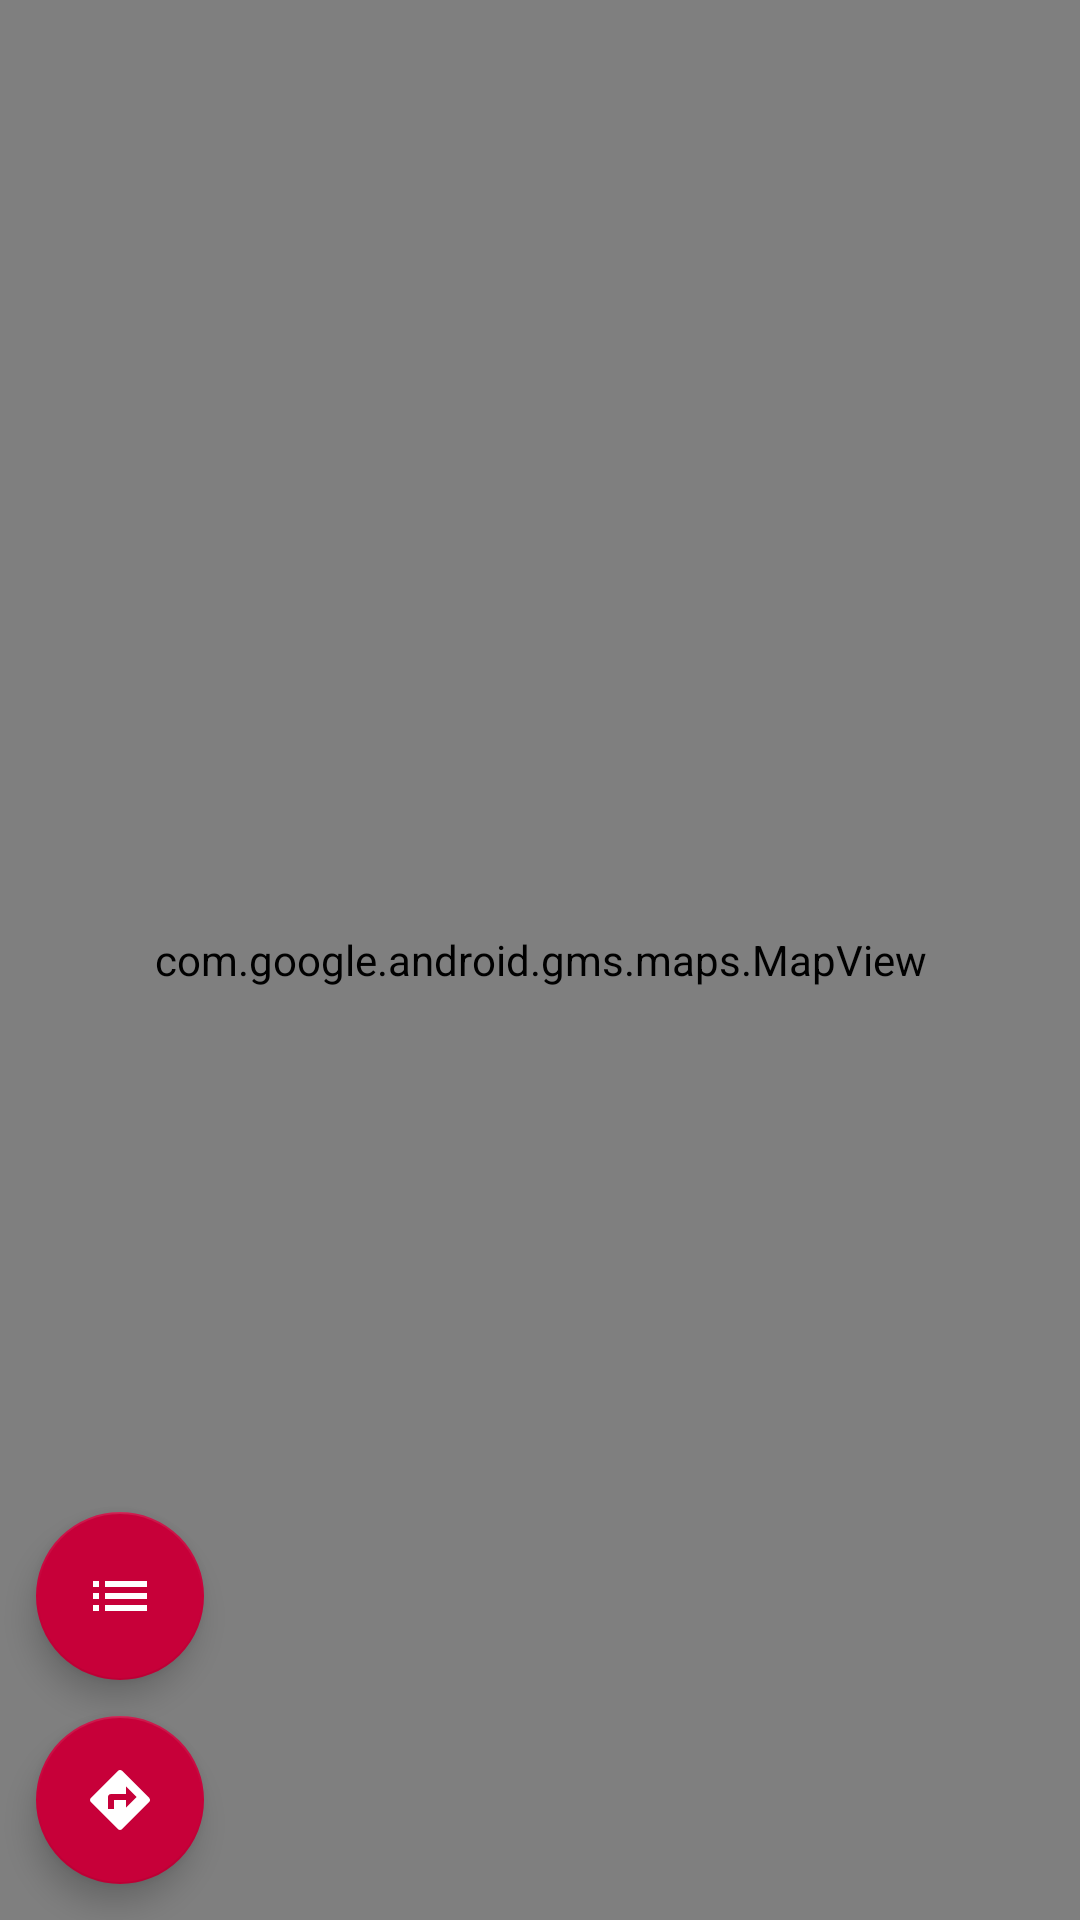

Here is an Android app screen rendered from its layout file. Give the layout XML and the strings, colors and styles it references.
<!-- AndroidManifest.xml: application theme AppTheme -->
<!-- res/layout/fragment_mapa.xml -->
<?xml version="1.0" encoding="utf-8"?>
<RelativeLayout xmlns:android="http://schemas.android.com/apk/res/android"
    xmlns:app="http://schemas.android.com/apk/res-auto"
    xmlns:tools="http://schemas.android.com/tools"
    android:layout_width="match_parent"
    android:layout_height="match_parent"
    tools:context=".presentation.views.fragments.MapaFragment">

    <com.google.android.gms.maps.MapView
        android:id="@+id/map_locat"
        android:layout_width="match_parent"
        android:layout_height="match_parent"
        android:layout_centerHorizontal="true" />

    <android.support.design.widget.FloatingActionButton
        android:layout_width="wrap_content"
        android:layout_height="wrap_content"
        android:layout_alignParentBottom="true"
        android:layout_alignParentStart="true"
        android:layout_margin="12dp"
        android:id="@+id/fab_go"
        android:src="@drawable/ic_directions_white" />

    <ImageView
        android:id="@+id/img_lugar"
        android:layout_margin="12dp"
        android:visibility="gone"
        android:layout_width="wrap_content"
        android:layout_height="wrap_content"
        android:layout_centerInParent="true" />

    <android.support.design.widget.FloatingActionButton
        android:id="@+id/fab_legend"
        android:layout_width="wrap_content"
        android:layout_height="wrap_content"
        android:layout_above="@+id/fab_go"
        android:layout_alignStart="@+id/fab_go"
        android:layout_marginStart="12dp"
        android:layout_alignParentStart="true"
        android:clickable="true"
        android:src="@drawable/ic_list_white" />

</RelativeLayout>
<!-- resources referenced by this layout -->
<resources>
  <!-- drawable ic_directions_white (drawable) -->
  <vector xmlns:android="http://schemas.android.com/apk/res/android"
          android:width="24dp"
          android:height="24dp"
          android:viewportWidth="24.0"
          android:viewportHeight="24.0">
      <path
          android:fillColor="@color/white"
          android:pathData="M21.71,11.29l-9,-9c-0.39,-0.39 -1.02,-0.39 -1.41,0l-9,9c-0.39,0.39 -0.39,1.02 0,1.41l9,9c0.39,0.39 1.02,0.39 1.41,0l9,-9c0.39,-0.38 0.39,-1.01 0,-1.41zM14,14.5V12h-4v3H8v-4c0,-0.55 0.45,-1 1,-1h5V7.5l3.5,3.5 -3.5,3.5z"/>
  </vector>
  <!-- drawable ic_list_white (drawable) -->
  <vector xmlns:android="http://schemas.android.com/apk/res/android"
          android:width="24dp"
          android:height="24dp"
          android:viewportWidth="24.0"
          android:viewportHeight="24.0">
      <path
          android:fillColor="@color/white"
          android:pathData="M3,13h2v-2L3,11v2zM3,17h2v-2L3,15v2zM3,9h2L5,7L3,7v2zM7,13h14v-2L7,11v2zM7,17h14v-2L7,15v2zM7,7v2h14L21,7L7,7z"/>
  </vector>
  <style name="AppTheme" parent="Theme.AppCompat.Light.DarkActionBar">
          
          <item name="colorPrimary">@color/colorPrimary</item>
          <item name="colorPrimaryDark">@color/colorPrimaryDark</item>
          <item name="colorAccent">@color/colorAccent</item>
          <item name="android:windowBackground">@drawable/fondo</item>
          <item name="windowActionBar">false</item>
          <item name="windowNoTitle">true</item>
      </style>
  <color name="white">#ffffff</color>
  <color name="colorPrimary">#c70039</color>
  <color name="colorPrimaryDark">#c70039</color>
  <color name="colorAccent">#c70039</color>
  <!-- drawable fondo: png bitmap (drawable, 84367 bytes) -->
</resources>
